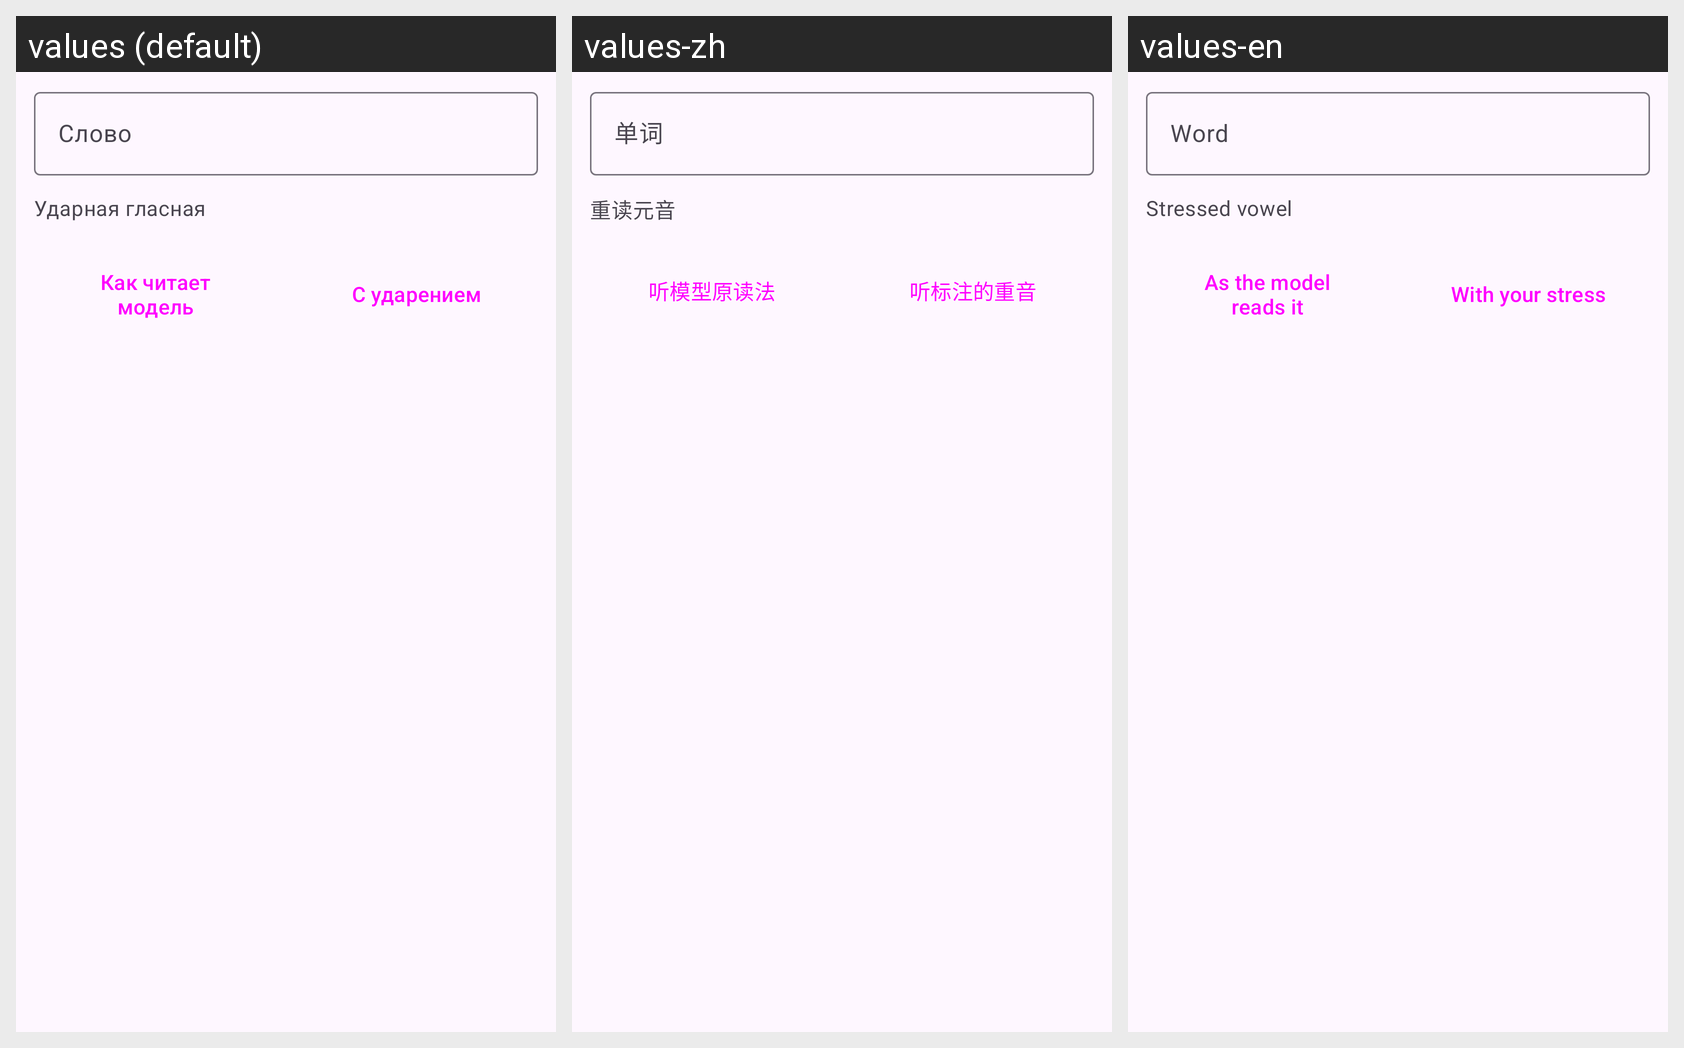

This grid shows one Android layout under several languages. Give, for every string resource on the screen, its name, the default text and each shown locale's text.
Android screen res/layout/dialog_stress.xml rendered under 3 locales, left to right: values (default), values-zh, values-en. Device: Nexus 5 (rendered at 1080×1920; each locale shown at half size, 540×960, under a caption strip naming it); theme Theme.RuVoice.
Strings drawn on this screen, with the default value and each locale's value (text and hints the layout hard-codes, and strings that could not be matched under every locale, appear in the picture but are not listed):

stress_word
  values: Слово
  values-zh: 单词
  values-en: Word

stress_vowel
  values: Ударная гласная
  values-zh: 重读元音
  values-en: Stressed vowel

listen_as_model
  values: Как читает модель
  values-zh: 听模型原读法
  values-en: As the model reads it

listen_stressed
  values: С ударением
  values-zh: 听标注的重音
  values-en: With your stress
